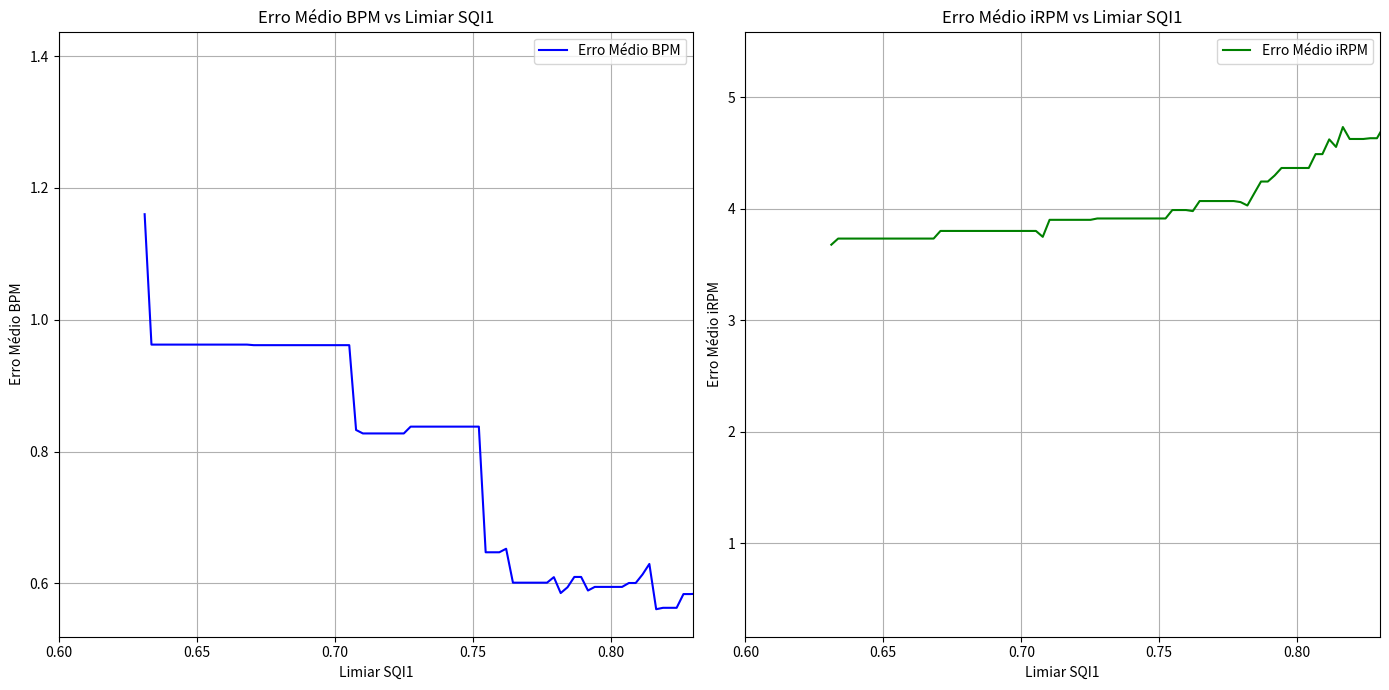

Generate this figure with matplotlib:
import pandas as pd
import matplotlib.pyplot as plt
import numpy as np

# Dados fornecidos
# Organizar em um dataframe
data = {
    "Group": ["G1"] * 11 + ["G2"] * 10 + ["G3"] * 22 + ["G4"] * 9,
    "Erro_BPM": [
        0.553489, 0.077071, 0.399708, 1.344602, 0.562776, 0.276335, 0.029701, 0.800403, 7.138121, 0.305029, 1.00396,
        9.567961, 9.878783, 2.3327, 0.42192, 2.76318, 0.154729, 0.265027, 0.000187, 0.701844, 1.330309,
        0.979791, 1.395378, 0.039783, 0.302042, 0.368684, 0.653914, 1.0041, 0.587084, 0.5712, 0.519505, 0.512808,
        0.6478, 1.478314, 0.979129, 0.491855, 0.491252, 0.266336, 0.678883, 0.778583, 0.501043, 0.284173, 2.974061,
        0.402873, 0.266816, 0.185208, 0.119866, 0.362578, 0.867806, 0.045194, 0.109084, 1.551564
    ],
    "Erro_iRPM": [
        0.419612, 5.685912, 0.262258, 0.209806, 0.273973, 0.297483, 0.297483, 0.273973, 6.334471, 4.344828, 0.380623,
        0.228571, 0.266361, 4.342857, 4.385321, 0.285714, 1.595376, 4.442396, 4.442396, 1.743119, 2.344828,
        9.790194, 0.409091, 1.580388, 7.726027, 0.382253, 0.570771, 7.790194, 5.595376, 3.614679, 9.799544, 7.743119,
        3.56701, 7.762014, 7.761092, 3.514451, 0.589862, 7.762014, 5.678899, 9.762014, 7.733639, 0.513761, 3.636364,
        2.015979, 5.098143, 0.26158, 6.719424, 3.355372, 6.096286, 3.78022, 2.535666, 5.251337
    ],
    "SQI1": [
        0.834841, 0.838353, 0.805147, 0.710042, 0.708821, 0.815558, 0.786159, 0.782306, 0.706741, 0.752931, 0.668625,
        0.752872, 0.631162, 0.631977, 0.759821, 0.764515, 0.832172, 0.777544, 0.825765, 0.832266, 0.789796,
        0.845774, 0.875863, 0.849046, 0.850434, 0.85254, 0.85827, 0.861447, 0.870529, 0.85903, 0.847721, 0.871547,
        0.861463, 0.855576, 0.854149, 0.845787, 0.847007, 0.853077, 0.859076, 0.847772, 0.818235, 0.829551, 0.815197,
        0.793201, 0.855734, 0.809723, 0.811737, 0.726788, 0.831125, 0.782709, 0.835791, 0.780282
    ]
}

data_df = pd.DataFrame(data)

# Ordenar os dados pelo SQI1
data_df = data_df.sort_values(by="SQI1", ascending=True).reset_index(drop=True)

# Listas para armazenar resultados
thresholds = []
mean_error_bpm = []
mean_error_irpm = []
num_videos = []

# Calcular erro médio conforme o limiar de SQI1 aumenta
for threshold in np.linspace(data_df["SQI1"].min(), data_df["SQI1"].max(), 100):
    filtered_data = data_df[data_df["SQI1"] >= threshold]
    if len(filtered_data) > 0:
        thresholds.append(threshold)
        mean_error_bpm.append(filtered_data["Erro_BPM"].mean())
        mean_error_irpm.append(filtered_data["Erro_iRPM"].mean())
        num_videos.append(len(filtered_data))

# Exibir valores numéricos
results_df = pd.DataFrame({
    "Threshold_SQI1": thresholds,
    "Mean_Error_BPM": mean_error_bpm,
    "Mean_Error_iRPM": mean_error_irpm,
    "Num_Videos": num_videos
})

print("Resultados numéricos:")
print(results_df)

# Gráficos
plt.figure(figsize=(14, 7))

# Gráfico para erro BPM
plt.subplot(1, 2, 1)
plt.plot(thresholds, mean_error_bpm, label="Erro Médio BPM", color="blue")
plt.xlabel("Limiar SQI1")
plt.ylabel("Erro Médio BPM")
plt.title("Erro Médio BPM vs Limiar SQI1")
plt.xlim(0.6, 0.83)  # Limite do eixo X
plt.grid(True)
plt.legend()

# Gráfico para erro iRPM
plt.subplot(1, 2, 2)
plt.plot(thresholds, mean_error_irpm, label="Erro Médio iRPM", color="green")
plt.xlabel("Limiar SQI1")
plt.ylabel("Erro Médio iRPM")
plt.title("Erro Médio iRPM vs Limiar SQI1")
plt.xlim(0.6, 0.83)  # Limite do eixo X
plt.grid(True)
plt.legend()

plt.tight_layout()
plt.show()
